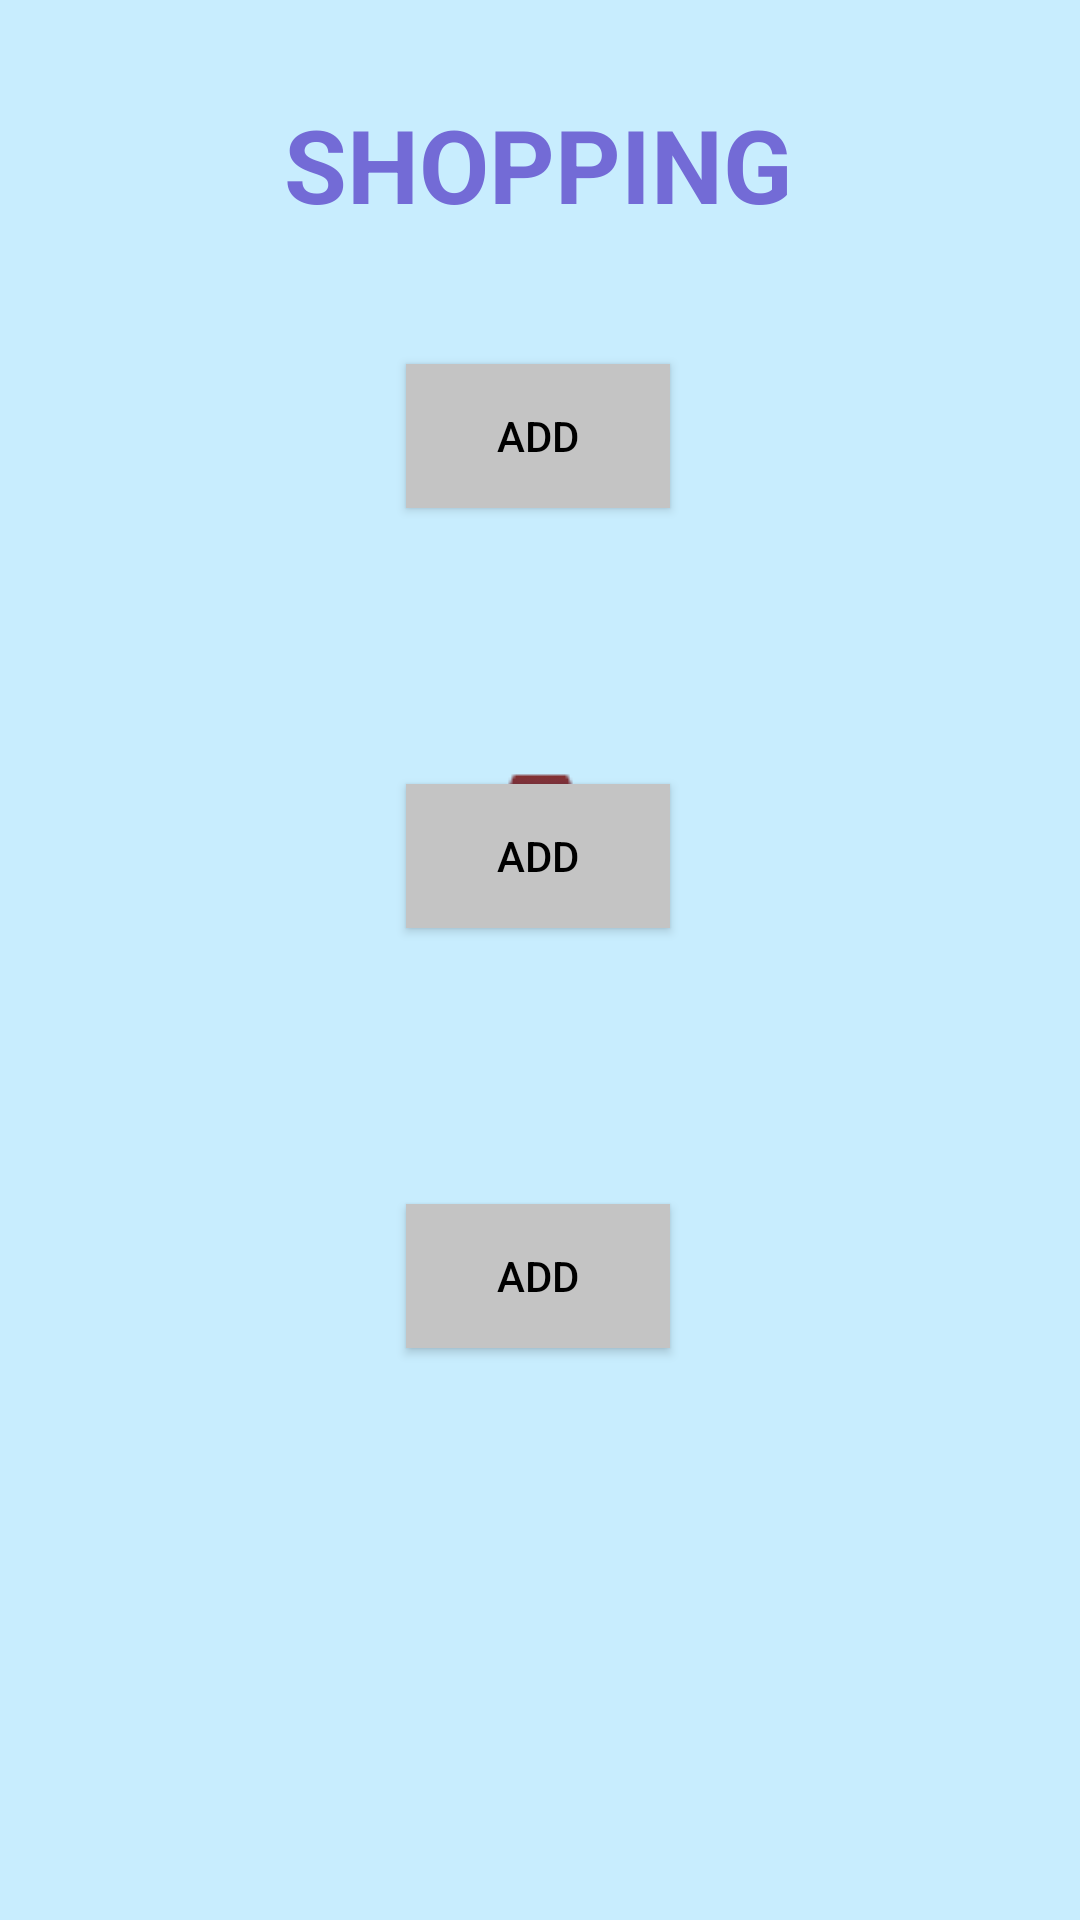

Layout XML and referenced resources for this Android screen:
<!-- AndroidManifest.xml: application theme Theme.ThucHanh_Tuan02_MotionLayout -->
<!-- res/layout/activity_bai02.xml -->
<?xml version="1.0" encoding="utf-8"?>
<androidx.constraintlayout.motion.widget.MotionLayout xmlns:android="http://schemas.android.com/apk/res/android"
    xmlns:app="http://schemas.android.com/apk/res-auto"
    xmlns:tools="http://schemas.android.com/tools"
    android:layout_width="match_parent"
    android:layout_height="match_parent"
    android:background="#C8EDFE"
    app:layoutDescription="@xml/activity_bai02_scene"
    tools:context=".Bai02">

    <TextView
        android:id="@+id/txt"
        android:layout_width="wrap_content"
        android:layout_height="wrap_content"
        android:layout_marginTop="32dp"
        android:text="SHOPPING"
        android:textColor="#736BD6"
        android:textSize="34sp"
        android:textStyle="bold"
        app:layout_constraintEnd_toEndOf="parent"
        app:layout_constraintHorizontal_bias="0.498"
        app:layout_constraintStart_toStartOf="parent"
        app:layout_constraintTop_toTopOf="parent" />

    <ImageView
        android:id="@+id/img1"
        android:layout_width="wrap_content"
        android:layout_height="wrap_content"
        android:layout_marginTop="40dp"
        android:alpha="1"
        app:layout_constraintEnd_toEndOf="parent"
        app:layout_constraintStart_toStartOf="parent"
        app:layout_constraintTop_toBottomOf="@+id/txt"
        app:srcCompat="@drawable/bai2_1" />

    <Button
        android:id="@+id/btn1"
        android:layout_width="wrap_content"
        android:layout_height="wrap_content"
        android:layout_marginTop="4dp"
        android:alpha="1"
        android:background="#C4C4C4"
        android:text="ADD"
        android:textColor="#000000"
        app:layout_constraintEnd_toEndOf="parent"
        app:layout_constraintHorizontal_bias="0.498"
        app:layout_constraintStart_toStartOf="parent"
        app:layout_constraintTop_toBottomOf="@+id/img1" />

    <Button
        android:id="@+id/btn2"
        android:layout_width="wrap_content"
        android:layout_height="wrap_content"
        android:layout_marginTop="140dp"
        android:alpha="1"
        android:background="#C4C4C4"
        android:text="ADD"
        android:textColor="#000000"
        app:layout_constraintEnd_toEndOf="parent"
        app:layout_constraintHorizontal_bias="0.498"
        app:layout_constraintStart_toStartOf="parent"
        app:layout_constraintTop_toBottomOf="@+id/img1" />

    <Button
        android:id="@+id/btn3"
        android:layout_width="wrap_content"
        android:layout_height="wrap_content"
        android:layout_marginTop="276dp"
        android:alpha="1"
        android:background="#C4C4C4"
        android:text="ADD"
        android:textColor="#000000"
        app:layout_constraintEnd_toEndOf="parent"
        app:layout_constraintHorizontal_bias="0.498"
        app:layout_constraintStart_toStartOf="parent"
        app:layout_constraintTop_toBottomOf="@+id/img1" />

    <ImageView
        android:id="@+id/img2"
        android:layout_width="wrap_content"
        android:layout_height="wrap_content"
        android:layout_marginTop="180dp"
        android:alpha="1"
        app:layout_constraintEnd_toEndOf="parent"
        app:layout_constraintStart_toStartOf="parent"
        app:layout_constraintTop_toBottomOf="@+id/txt"
        app:srcCompat="@drawable/bai2_2" />

    <ImageView
        android:id="@+id/img3"
        android:layout_width="wrap_content"
        android:layout_height="wrap_content"
        android:layout_marginTop="324dp"
        android:alpha="1"
        app:layout_constraintEnd_toEndOf="parent"
        app:layout_constraintStart_toStartOf="parent"
        app:layout_constraintTop_toBottomOf="@+id/txt"
        app:srcCompat="@drawable/bai2_3" />

    <ImageView
        android:id="@+id/imageView7"
        android:layout_width="wrap_content"
        android:layout_height="wrap_content"
        android:layout_marginBottom="48dp"
        android:alpha="1"
        app:layout_constraintBottom_toBottomOf="parent"
        app:layout_constraintEnd_toEndOf="parent"
        app:layout_constraintStart_toStartOf="parent"
        app:srcCompat="@drawable/bai2_bag" />
</androidx.constraintlayout.motion.widget.MotionLayout>
<!-- resources referenced by this layout -->
<resources>
  <!-- drawable bai2_2: png bitmap (drawable, 2413 bytes) -->
  <!-- drawable bai2_3: png bitmap (drawable, 3304 bytes) -->
  <style name="Theme.ThucHanh_Tuan02_MotionLayout" parent="Theme.AppCompat.NoActionBar">
          
          <item name="colorPrimary">@color/purple_500</item>
          <item name="colorPrimaryVariant">@color/purple_700</item>
          <item name="colorOnPrimary">@color/white</item>
          
          <item name="colorSecondary">@color/teal_200</item>
          <item name="colorSecondaryVariant">@color/teal_700</item>
          <item name="colorOnSecondary">@color/black</item>
          
          <item name="android:statusBarColor" tools:targetApi="l">?attr/colorPrimaryVariant</item>
          
      </style>
  <!-- not gathered from this repository: default colours our renderer supplied (Android Studio template values) -->
  <color name="purple_500">#FF6200EE</color>
  <color name="purple_700">#FF3700B3</color>
  <color name="teal_200">#FF03DAC5</color>
  <color name="teal_700">#FF018786</color>
  <color name="black">#FF000000</color>
  <color name="white">#FFFFFFFF</color>
</resources>
